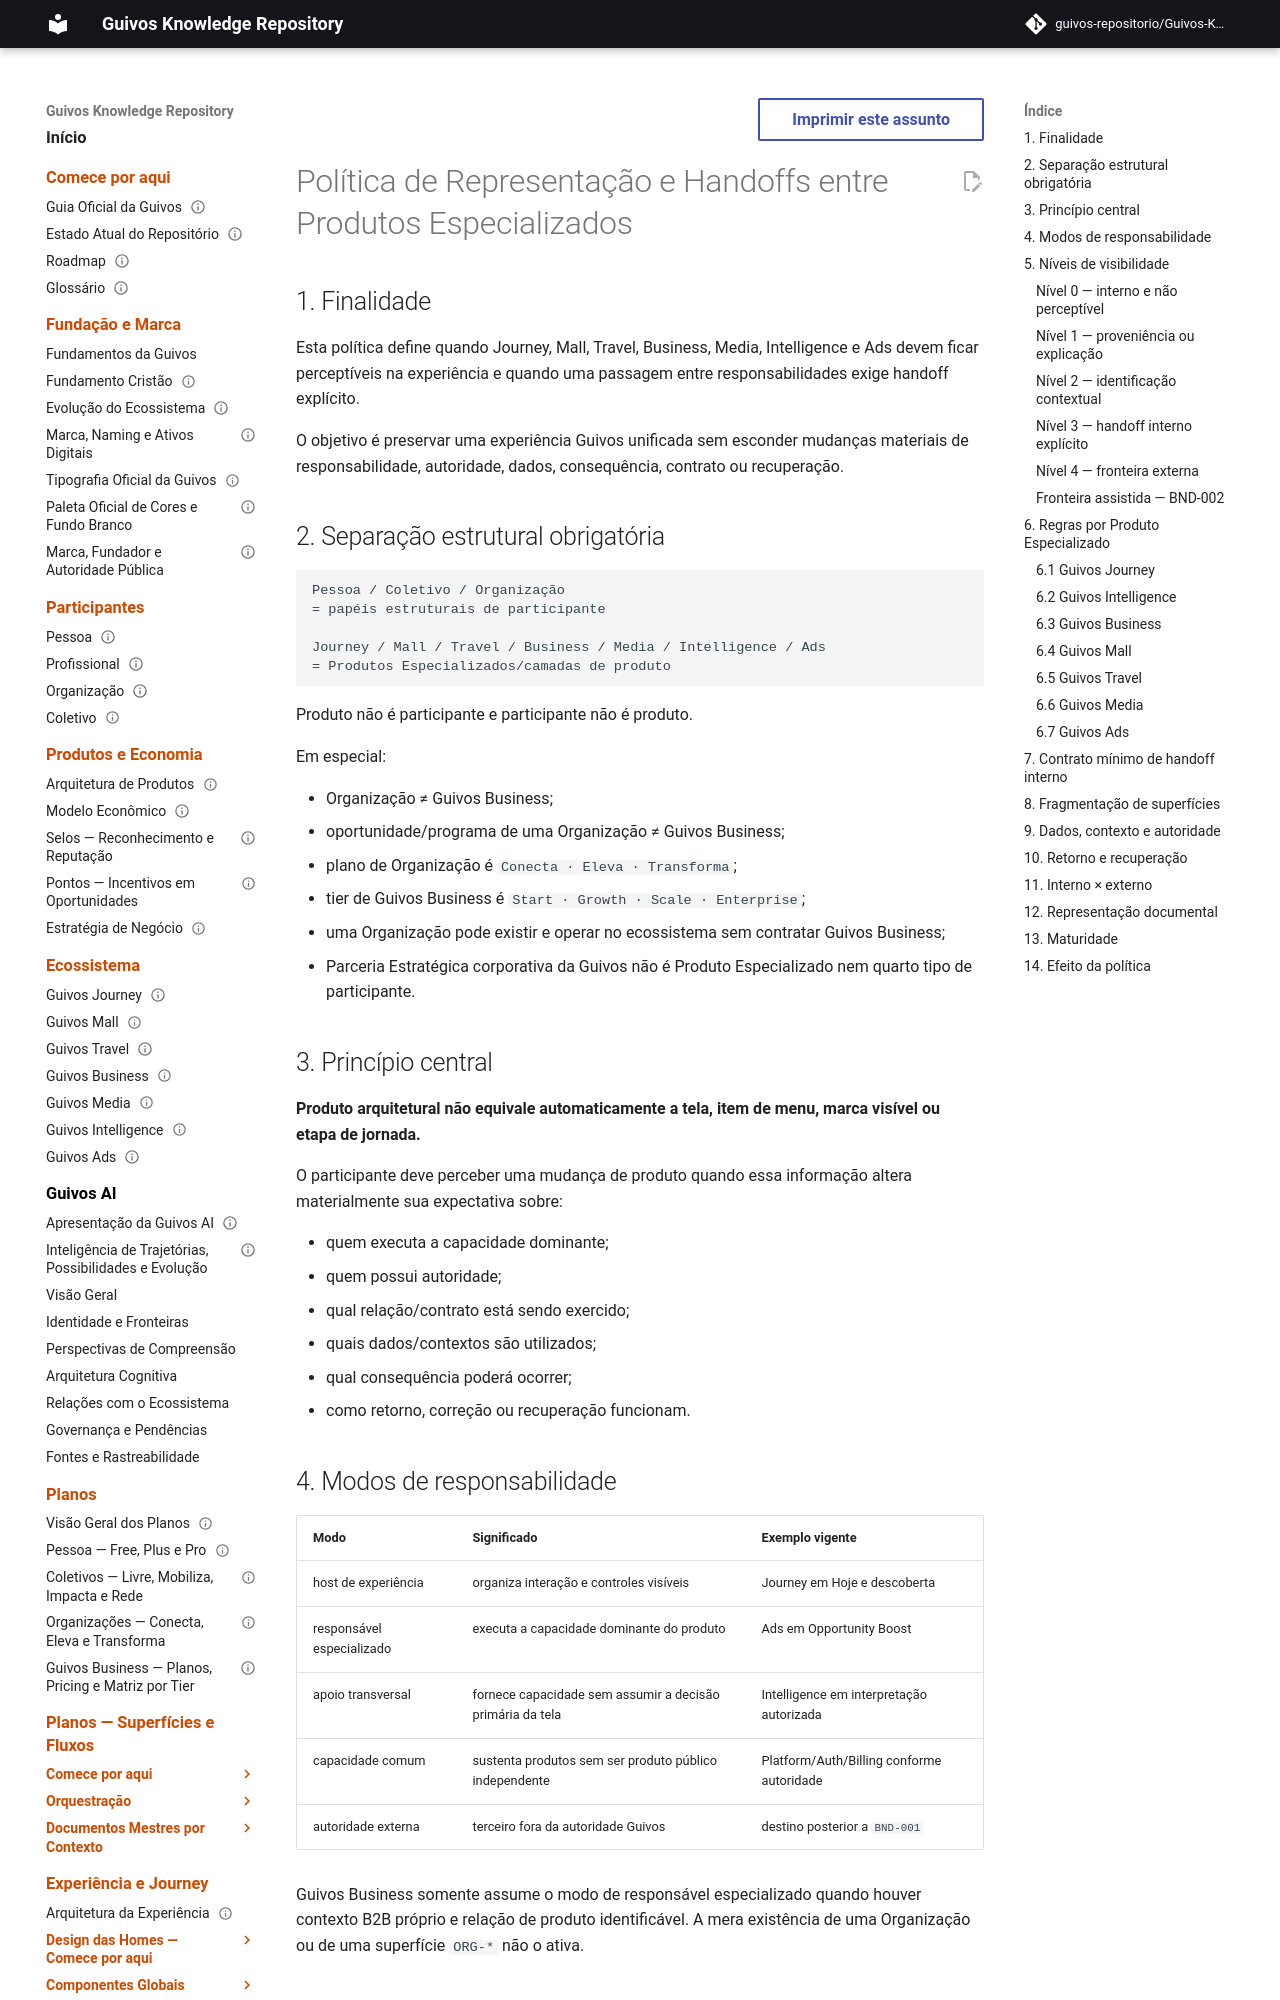

repository: guivos-repositorio/Guivos-Knowledge-Repository · page: product-architecture/specialized-products-experience-and-handoff-policy/index.html · generator: mkdocs

---
id: GPA-SPECIALIZED-EXPERIENCE-POLICY-001
title: Política de Representação e Handoffs entre Produtos Especializados
status: approved
version: 2.0.0
owner: Guivos
last_updated: 2026-08-08
depends_on:
  - GPA-000
  - GLPA-001
  - GEM-004-PLAN-TAXONOMY-AUTHORITY-001
related:
  - GPA-SPECIALIZED-JOURNEY-MATRIX-001
  - GKR-JOURNEY-SURFACE-REGISTRY-001
  - GKR-JOURNEY-TRANSITION-REGISTRY-001
  - UXA-059
  - UXA-101
normative: true
---

# Política de Representação e Handoffs entre Produtos Especializados

## 1. Finalidade

Esta política define quando Journey, Mall, Travel, Business, Media, Intelligence e Ads devem ficar perceptíveis na experiência e quando uma passagem entre responsabilidades exige handoff explícito.

O objetivo é preservar uma experiência Guivos unificada sem esconder mudanças materiais de responsabilidade, autoridade, dados, consequência, contrato ou recuperação.

## 2. Separação estrutural obrigatória

```text
Pessoa / Coletivo / Organização
= papéis estruturais de participante

Journey / Mall / Travel / Business / Media / Intelligence / Ads
= Produtos Especializados/camadas de produto
```

Produto não é participante e participante não é produto.

Em especial:

- Organização ≠ Guivos Business;
- oportunidade/programa de uma Organização ≠ Guivos Business;
- plano de Organização é `Conecta · Eleva · Transforma`;
- tier de Guivos Business é `Start · Growth · Scale · Enterprise`;
- uma Organização pode existir e operar no ecossistema sem contratar Guivos Business;
- Parceria Estratégica corporativa da Guivos não é Produto Especializado nem quarto tipo de participante.

## 3. Princípio central

**Produto arquitetural não equivale automaticamente a tela, item de menu, marca visível ou etapa de jornada.**

O participante deve perceber uma mudança de produto quando essa informação altera materialmente sua expectativa sobre:

- quem executa a capacidade dominante;
- quem possui autoridade;
- qual relação/contrato está sendo exercido;
- quais dados/contextos são utilizados;
- qual consequência poderá ocorrer;
- como retorno, correção ou recuperação funcionam.
